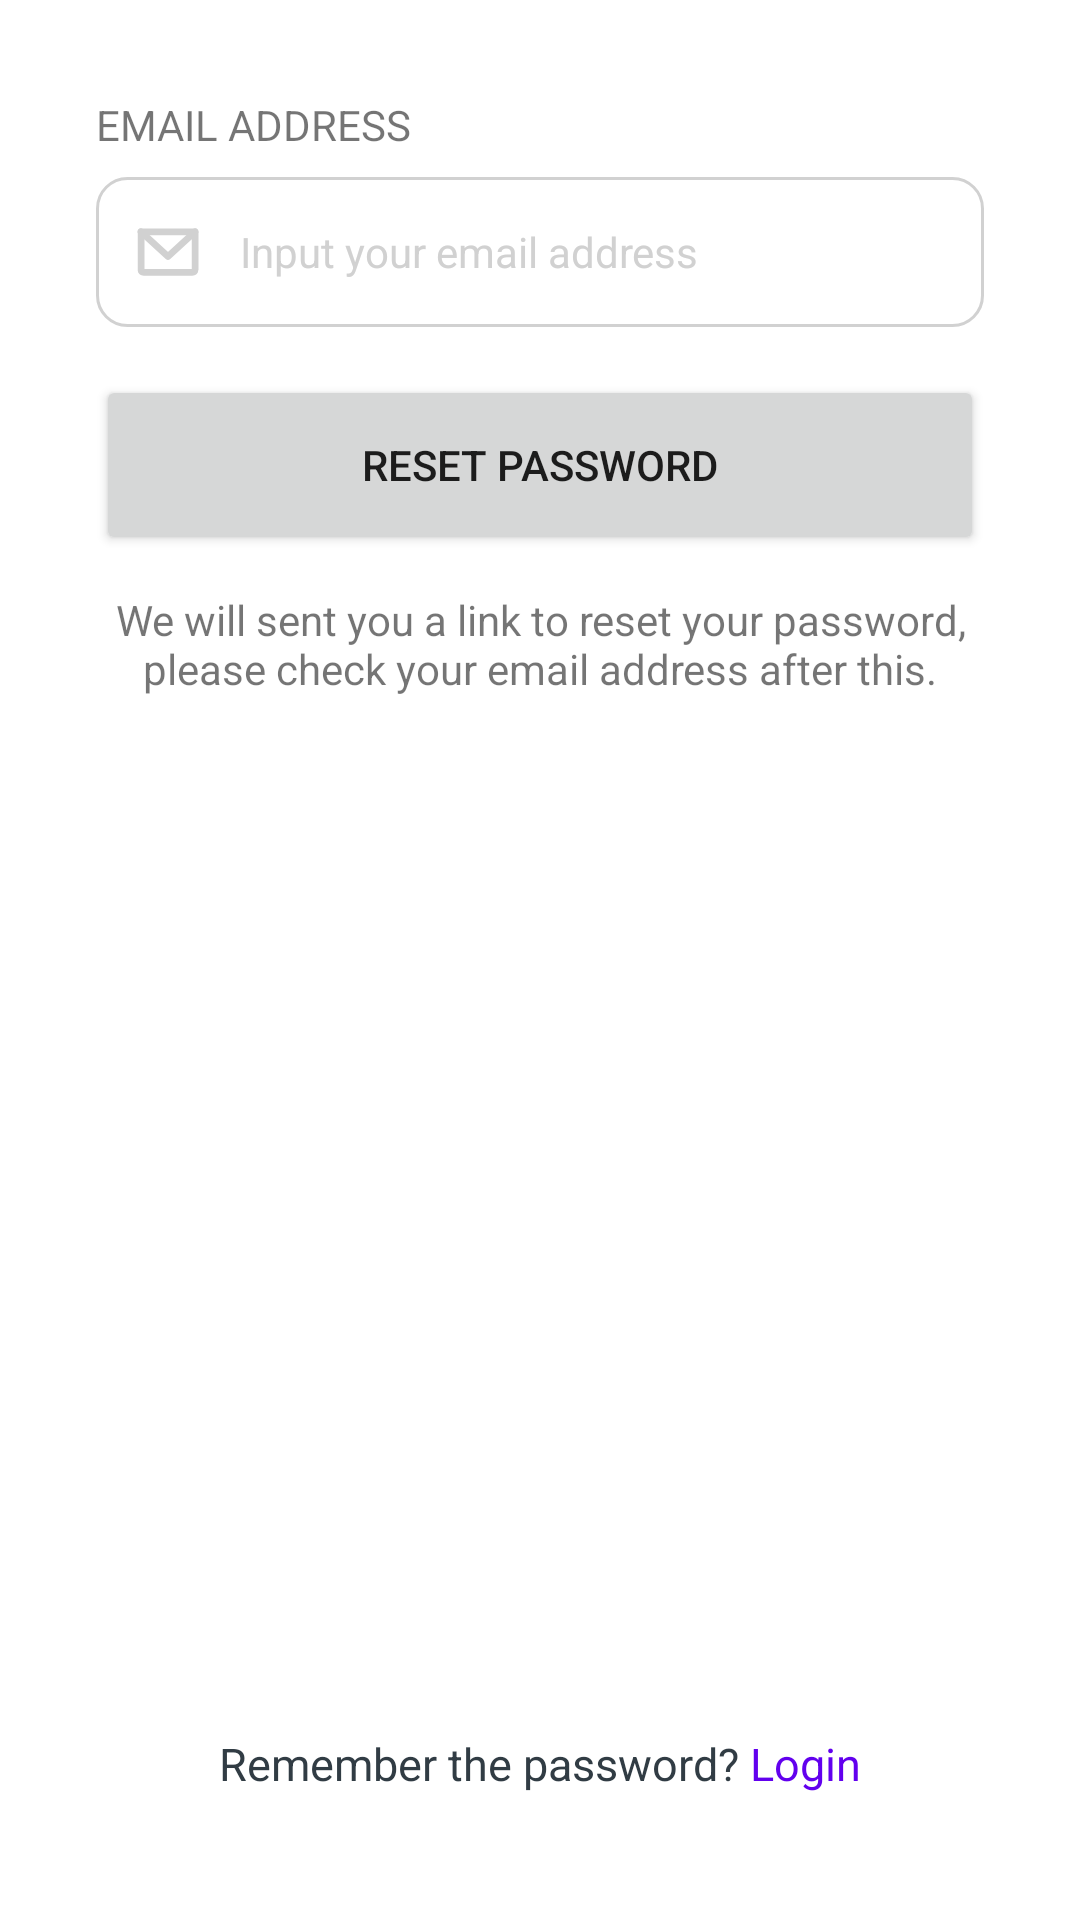

Reconstruct the res/layout file that produces this screen, plus the resources it refers to.
<!-- AndroidManifest.xml: application theme Theme.Showcase -->
<!-- res/layout/fragment_forgot_password.xml -->
<?xml version="1.0" encoding="utf-8"?>
<androidx.constraintlayout.widget.ConstraintLayout xmlns:android="http://schemas.android.com/apk/res/android"
    xmlns:app="http://schemas.android.com/apk/res-auto"
    xmlns:tools="http://schemas.android.com/tools"
    android:layout_width="match_parent"
    android:layout_height="match_parent"
    android:background="@drawable/nav_bar_curved"
    android:padding="32dp"
    tools:context=".ui.auth.ForgotPasswordFragment">

    <TextView
        android:id="@+id/textViewEmail"
        android:layout_width="wrap_content"
        android:layout_height="wrap_content"
        android:text="@string/email_address"
        android:textAllCaps="true"
        app:layout_constraintStart_toStartOf="parent"
        app:layout_constraintTop_toTopOf="parent" />

    <EditText
        android:id="@+id/editTextEmailAddress"
        android:layout_width="match_parent"
        android:layout_height="50dp"
        android:layout_marginTop="8dp"
        android:background="@drawable/custom_edit_text"
        android:drawableStart="@drawable/ic_envelope"
        android:drawablePadding="12dp"
        android:drawableTint="@color/mediumGray"
        android:hint="@string/hint_input_your_email_address"
        android:inputType="textEmailAddress"
        android:paddingHorizontal="12dp"
        android:textColorHint="@color/mediumGray"
        app:layout_constraintEnd_toEndOf="parent"
        app:layout_constraintStart_toStartOf="@+id/textViewEmail"
        app:layout_constraintTop_toBottomOf="@+id/textViewEmail" />

    <Button
        android:id="@+id/buttonResetPassword"
        android:layout_width="0dp"
        android:layout_height="60dp"
        android:layout_marginTop="16dp"
        android:text="@string/reset_password"
        app:layout_constraintEnd_toEndOf="parent"
        app:layout_constraintStart_toStartOf="parent"
        app:layout_constraintTop_toBottomOf="@+id/editTextEmailAddress" />

    <ProgressBar
        android:id="@+id/progressBar"
        style="?android:attr/progressBarStyle"
        android:layout_width="wrap_content"
        android:layout_height="wrap_content"
        android:layout_centerHorizontal="true"
        android:visibility="gone"
        app:layout_constraintBottom_toBottomOf="parent"
        app:layout_constraintEnd_toEndOf="parent"
        app:layout_constraintStart_toStartOf="parent"
        app:layout_constraintTop_toTopOf="parent" />

    <TextView
        android:id="@+id/textViewRememberPasswordLogin"
        android:layout_width="wrap_content"
        android:layout_height="wrap_content"
        android:layout_marginBottom="10dp"
        android:text="@string/remember_password_login"
        android:textColor="@color/dark"
        android:textSize="15sp"
        app:layout_constraintBottom_toBottomOf="parent"
        app:layout_constraintEnd_toEndOf="parent"
        app:layout_constraintStart_toStartOf="parent" />

    <TextView
        android:id="@+id/textView3"
        android:layout_width="wrap_content"
        android:layout_height="wrap_content"
        android:layout_marginTop="12dp"
        android:textAlignment="center"
        android:text="@string/reset_link_instruction"
        app:layout_constraintEnd_toEndOf="parent"
        app:layout_constraintHorizontal_bias="0.5"
        app:layout_constraintStart_toStartOf="parent"
        app:layout_constraintTop_toBottomOf="@+id/buttonResetPassword" />

</androidx.constraintlayout.widget.ConstraintLayout>
<!-- resources referenced by this layout -->
<resources>
  <color name="dark">#313C44</color>
  <color name="mediumGray">#D1D1D1</color>
  <!-- drawable custom_edit_text (drawable) -->
  <?xml version="1.0" encoding="utf-8"?>
  <selector xmlns:android="http://schemas.android.com/apk/res/android">
      <item android:state_enabled="true" android:state_focused="true">
          <shape android:shape="rectangle">
              <solid android:color="@color/white" />
              <corners android:radius="10dp" />
              <stroke android:color="@color/purple_500" android:width="1dp" />
          </shape>
      </item>
  
      <item android:state_enabled="true">
          <shape android:shape="rectangle">
              <solid android:color="@color/white" />
              <corners android:radius="10dp" />
              <stroke android:color="@color/mediumGray" android:width="1dp" />
          </shape>
      </item>
  </selector>
  <!-- drawable ic_envelope (drawable) -->
  <vector xmlns:android="http://schemas.android.com/apk/res/android"
      android:width="24dp"
      android:height="24dp"
      android:viewportWidth="256"
      android:viewportHeight="256">
    <path
        android:pathData="M32,56H224a0,0 0,0 1,0 0V192a8,8 0,0 1,-8 8H40a8,8 0,0 1,-8 -8V56A0,0 0,0 1,32 56Z"
        android:strokeLineJoin="round"
        android:strokeWidth="24"
        android:fillColor="#00000000"
        android:strokeColor="#000"
        android:strokeLineCap="round"/>
    <path
        android:pathData="M224,56l-96,88l-96,-88"
        android:strokeLineJoin="round"
        android:strokeWidth="24"
        android:fillColor="#00000000"
        android:strokeColor="#000"
        android:strokeLineCap="round"/>
  </vector>
  <!-- drawable nav_bar_curved (drawable) -->
  <?xml version="1.0" encoding="UTF-8"?>
  <shape xmlns:android="http://schemas.android.com/apk/res/android" android:shape="rectangle">
      <solid android:color="@android:color/white" />
      <corners android:topLeftRadius="25dp" android:topRightRadius="25dp" />
  </shape>
  <string name="email_address">Email Address</string>
  <string name="hint_input_your_email_address"><font size="14">Input your email address</font></string>
  <string name="remember_password_login">Remember the password? <font color="#FF6200EE">Login</font></string>
  <string name="reset_link_instruction">We will sent you a link to reset your password, please check your email address after this.</string>
  <string name="reset_password">Reset Password</string>
  <style name="Theme.Showcase" parent="Theme.MaterialComponents.DayNight.DarkActionBar">
          
          <item name="colorPrimary">@color/purple_500</item>
          <item name="colorPrimaryVariant">@color/purple_700</item>
          <item name="colorOnPrimary">@color/white</item>
          
          <item name="colorSecondary">@color/teal_200</item>
          <item name="colorSecondaryVariant">@color/teal_700</item>
          <item name="colorOnSecondary">@color/black</item>
          
          <item name="android:statusBarColor">@color/white</item>
          <item name="android:windowLightStatusBar">true</item>
          
          <item name="actionBarStyle">@style/Theme.Showcase.ActionBar</item>
          <item name="toolbarStyle">@style/Theme.Showcase.ActionBar</item>
          
      </style>
  <color name="white">#FFFFFFFF</color>
  <color name="purple_500">#FF6200EE</color>
  <color name="purple_700">#FF3700B3</color>
  <color name="teal_200">#FF03DAC5</color>
  <color name="teal_700">#FF018786</color>
  <color name="black">#FF000000</color>
  <style name="Theme.Showcase.ActionBar" parent="Widget.MaterialComponents.ActionBar.Primary">
          <item name="background">@color/white</item>
          <item name="titleTextColor">@color/purple_500</item>
          <item name="titleTextStyle">@style/Theme.Showcase.ActionBar.TitleTextStyle</item>
          <item name="elevation">1dp</item>
      </style>
  <style name="Theme.Showcase.ActionBar.TitleTextStyle" parent="TextAppearance.AppCompat.Widget.ActionBar.Title">
          <item name="android:textSize">24sp</item>
      </style>
</resources>
